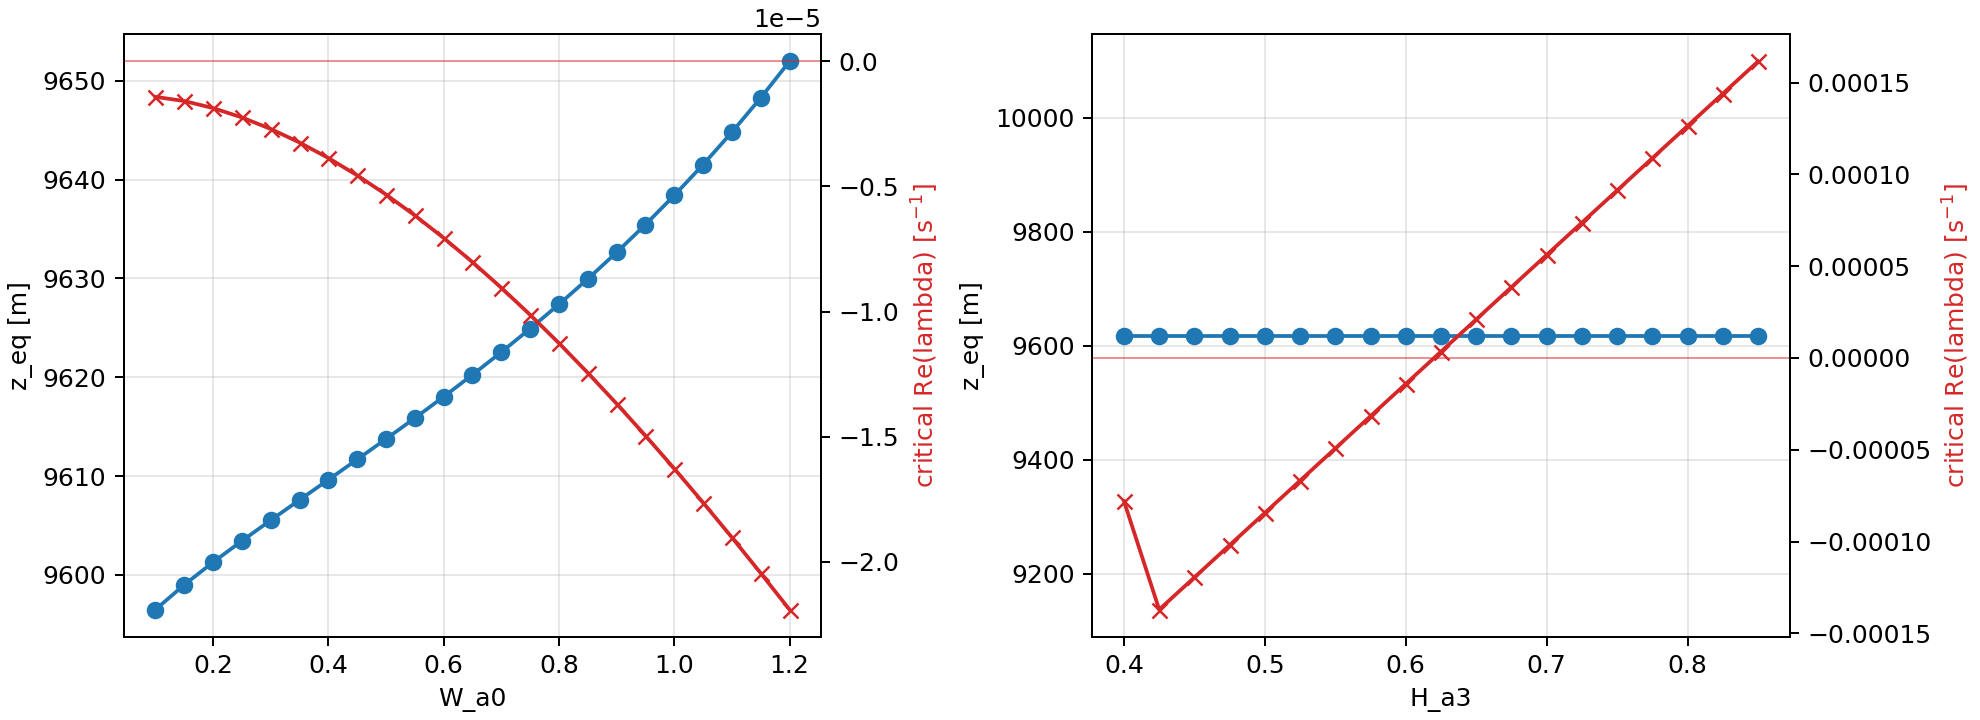

Source data for this figure (header and first rows):
control, control_value, success, message, z_m, u_m_s, w_m_s, m_kg, rhs_norm, critical_real_s_inv, critical_imag_s_inv, stable_eigenvalue_count
W_a0, 0.1, True, The solution converged., 9596, 2.018, 0.0, 5.83713237656091e-11, 3.2169521733794466e-11, -1.416999921432397e-06, 0.0001918, 4
W_a0, 0.15, True, The solution converged., 9599, 2.005, 0.0, 1.0890219080269922e-10, 3.0649244891857337e-11, -1.5845715687292173e-06, 0.0001903, 4
W_a0, 0.2, True, The solution converged., 9601, 1.994, 0.0, 1.706695719862456e-10, 1.258262037898041e-12, -1.8656589364561034e-06, 0.0001885, 4
W_a0, 0.25, True, The solution converged., 9603, 1.983, 0.0, 2.432651746153249e-10, 5.0175023656155125e-11, -2.2405412746283743e-06, 0.0001865, 4
W_a0, 0.3, True, The solution converged., 9606, 1.972, 0.0, 3.2670000858450575e-10, 2.4460486432694936e-11, -2.7009884588899656e-06, 0.0001844, 4
W_a0, 0.35, True, The solution converged., 9608, 1.962, 0.0, 4.212362715330168e-10, 1.058426526568679e-11, -3.2425306142513292e-06, 0.0001822, 4
W_a0, 0.4, True, The solution converged., 9610, 1.952, 0.0, 5.273121126028748e-10, 5.275489056699058e-12, -3.861936274550671e-06, 0.0001801, 4
W_a0, 0.45, True, The solution converged., 9612, 1.942, 0.0, 6.455035290546694e-10, 2.536476802097793e-13, -4.556321472207425e-06, 0.0001779, 4
W_a0, 0.5, True, The solution converged., 9614, 1.931, 0.0, 7.765038425629287e-10, 1.5728677385498648e-13, -5.322826528482735e-06, 0.0001757, 4
W_a0, 0.55, True, The solution converged., 9616, 1.921, 0.0, 9.211125177264881e-10, 1.6379391650377268e-12, -6.158511061180648e-06, 0.0001735, 4
W_a0, 0.6, True, The solution converged., 9618, 1.91, 0.0, 1.080229392059054e-09, 2.6884804833291466e-13, -7.060337442475314e-06, 0.0001712, 4
W_a0, 0.65, True, The solution converged., 9620, 1.899, 0.0, 1.2548522612541735e-09, 7.422332801037883e-14, -8.025189795806633e-06, 0.000169, 4
W_a0, 0.7, True, The solution converged., 9623, 1.887, 0.0, 1.446076663741387e-09, 2.273949476248072e-13, -9.049905566531326e-06, 0.0001667, 4
W_a0, 0.75, True, The solution converged., 9625, 1.875, 0.0, 1.6550971743652997e-09, 9.003115440000352e-14, -1.013130942136144e-05, 0.0001644, 4
W_a0, 0.8, True, The solution converged., 9627, 1.863, 0.0, 1.8832097722058684e-09, 7.889049052376954e-12, -1.1266244957016836e-05, 0.0001621, 4
W_a0, 0.85, True, The solution converged., 9630, 1.85, 0.0, 2.131814993343057e-09, 5.147945844117898e-12, -1.245160240097752e-05, 0.0001597, 4
W_a0, 0.9, True, The solution converged., 9633, 1.837, 0.0, 2.4024216649355597e-09, 1.6981988615083754e-12, -1.3684341784764382e-05, 0.0001573, 4
W_a0, 0.95, True, The solution converged., 9635, 1.823, 0.0, 2.6966510671653312e-09, 4.2899409460952385e-12, -1.4961511714473417e-05, 0.0001549, 4
W_a0, 1.0, True, The solution converged., 9638, 1.808, 0.0, 3.016241398393196e-09, 7.579759661216422e-12, -1.628026412986359e-05, 0.0001525, 4
W_a0, 1.05, True, The solution converged., 9642, 1.792, 0.0, 3.3630524330448983e-09, 2.8128412059747543e-13, -1.7637865571520763e-05, 0.00015, 4
W_a0, 1.1, True, The solution converged., 9645, 1.776, 0.0, 3.739070265538718e-09, 3.09807318096668e-12, -1.9031705486336743e-05, 0.0001475, 4
W_a0, 1.15, True, The solution converged., 9648, 1.759, 0.0, 4.1464120295367835e-09, 1.0214069372459708e-12, -2.045930209517666e-05, 0.000145, 4
W_a0, 1.2, True, The solution converged., 9652, 1.74, 0.0, 4.587330469631528e-09, 3.256094438000329e-12, -2.1918306301148798e-05, 0.0001424, 4
H_a3, 0.4, True, The iteration is not making good progres…, 9618, 1.91, 0.0, 1.0802293920592036e-09, 6.078568295408877e-13, -7.798793830523216e-05, 0.0, 4
H_a3, 0.425, True, The iteration is not making good progres…, 9618, 1.91, 0.0, 1.0802293920592036e-09, 5.440068932746546e-13, -0.000137, 2.4564436734270273e-05, 4
H_a3, 0.45, True, The iteration is not making good progres…, 9618, 1.91, 0.0, 1.0802293920592036e-09, 4.813606934536773e-13, -0.0001195, 8.035993921402042e-05, 4
H_a3, 0.475, True, The iteration is not making good progres…, 9618, 1.91, 0.0, 1.0802293920592036e-09, 4.204561567242362e-13, -0.0001019, 0.0001081, 4
H_a3, 0.5, True, The iteration is not making good progres…, 9618, 1.91, 0.0, 1.0802293920592036e-09, 3.6217245922321944e-13, -8.433609853247248e-05, 0.0001277, 4
H_a3, 0.525, True, The iteration is not making good progres…, 9618, 1.91, 0.0, 1.0802293920592036e-09, 3.0800040813994804e-13, -6.677301704094895e-05, 0.0001425, 4
H_a3, 0.55, True, The iteration is not making good progres…, 9618, 1.91, 0.0, 1.0802293920592036e-09, 2.605169208823651e-13, -4.921017585786417e-05, 0.000154, 4
H_a3, 0.575, True, The iteration is not making good progres…, 9618, 1.91, 0.0, 1.0802293920592036e-09, 2.2401548373084431e-13, -3.164757497836428e-05, 0.0001627, 4
H_a3, 0.6, True, The iteration is not making good progres…, 9618, 1.91, 0.0, 1.0802293920592036e-09, 2.044638522252681e-13, -1.4085214394614043e-05, 0.0001692, 4
H_a3, 0.625, True, The iteration is not making good progres…, 9618, 1.91, 0.0, 1.0802293920592036e-09, 2.0672749848642042e-13, 3.4769058993414246e-06, 0.0001737, 2
H_a3, 0.65, True, The iteration is not making good progres…, 9618, 1.91, 0.0, 1.0802293920592036e-09, 2.301628012524819e-13, 2.103878591124469e-05, 0.0001763, 2
H_a3, 0.675, True, The iteration is not making good progres…, 9618, 1.91, 0.0, 1.0802293920592036e-09, 2.6929730610663833e-13, 3.86004256478077e-05, 0.0001771, 2
H_a3, 0.7, True, The iteration is not making good progres…, 9618, 1.91, 0.0, 1.0802293920592036e-09, 3.183932057956898e-13, 5.6161825115021325e-05, 0.0001763, 2
H_a3, 0.725, True, The iteration is not making good progres…, 9618, 1.91, 0.0, 1.0802293920592036e-09, 3.7354263644699196e-13, 7.372298432083748e-05, 0.0001736, 2
H_a3, 0.75, True, The iteration is not making good progres…, 9618, 1.91, 0.0, 1.0802293920592036e-09, 4.324352497631581e-13, 9.128390327167276e-05, 0.0001691, 2
H_a3, 0.775, True, The iteration is not making good progres…, 9618, 1.91, 0.0, 1.0802293920592036e-09, 4.93732993045256e-13, 0.0001088, 0.0001625, 2
H_a3, 0.8, True, The iteration is not making good progres…, 9618, 1.91, 0.0, 1.0802293920592036e-09, 5.566415127857963e-13, 0.0001264, 0.0001537, 2
H_a3, 0.825, True, The iteration is not making good progres…, 9618, 1.91, 0.0, 1.0802293920592036e-09, 6.206708984856875e-13, 0.000144, 0.0001423, 2
H_a3, 0.85, True, The iteration is not making good progres…, 9618, 1.91, 0.0, 1.0802293920592036e-09, 6.855068510515071e-13, 0.0001615, 0.0001274, 2
